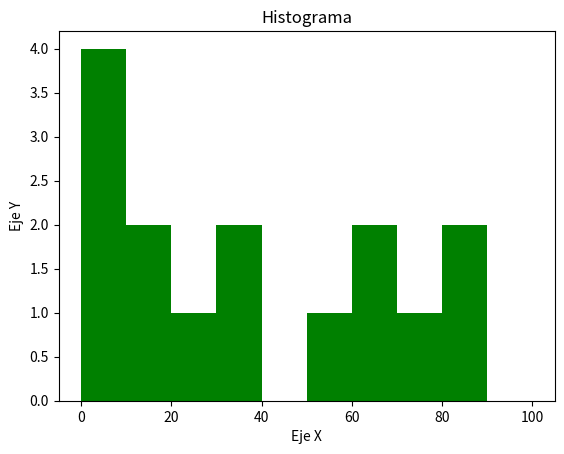

Here is the Python script that generated this plot:
import matplotlib.pyplot as plt

a = [1, 4, 8, 9, 15, 29, 35, 58,37, 14, 68, 78, 63, 83, 85]
bins = [0, 10, 20, 30, 40, 50, 60, 70, 80, 90, 100]

plt.hist(a, bins, histtype="bar", rwidth=1, color="green")

plt.title("Histograma")
plt.xlabel("Eje X")
plt.ylabel("Eje Y")

plt.show()  